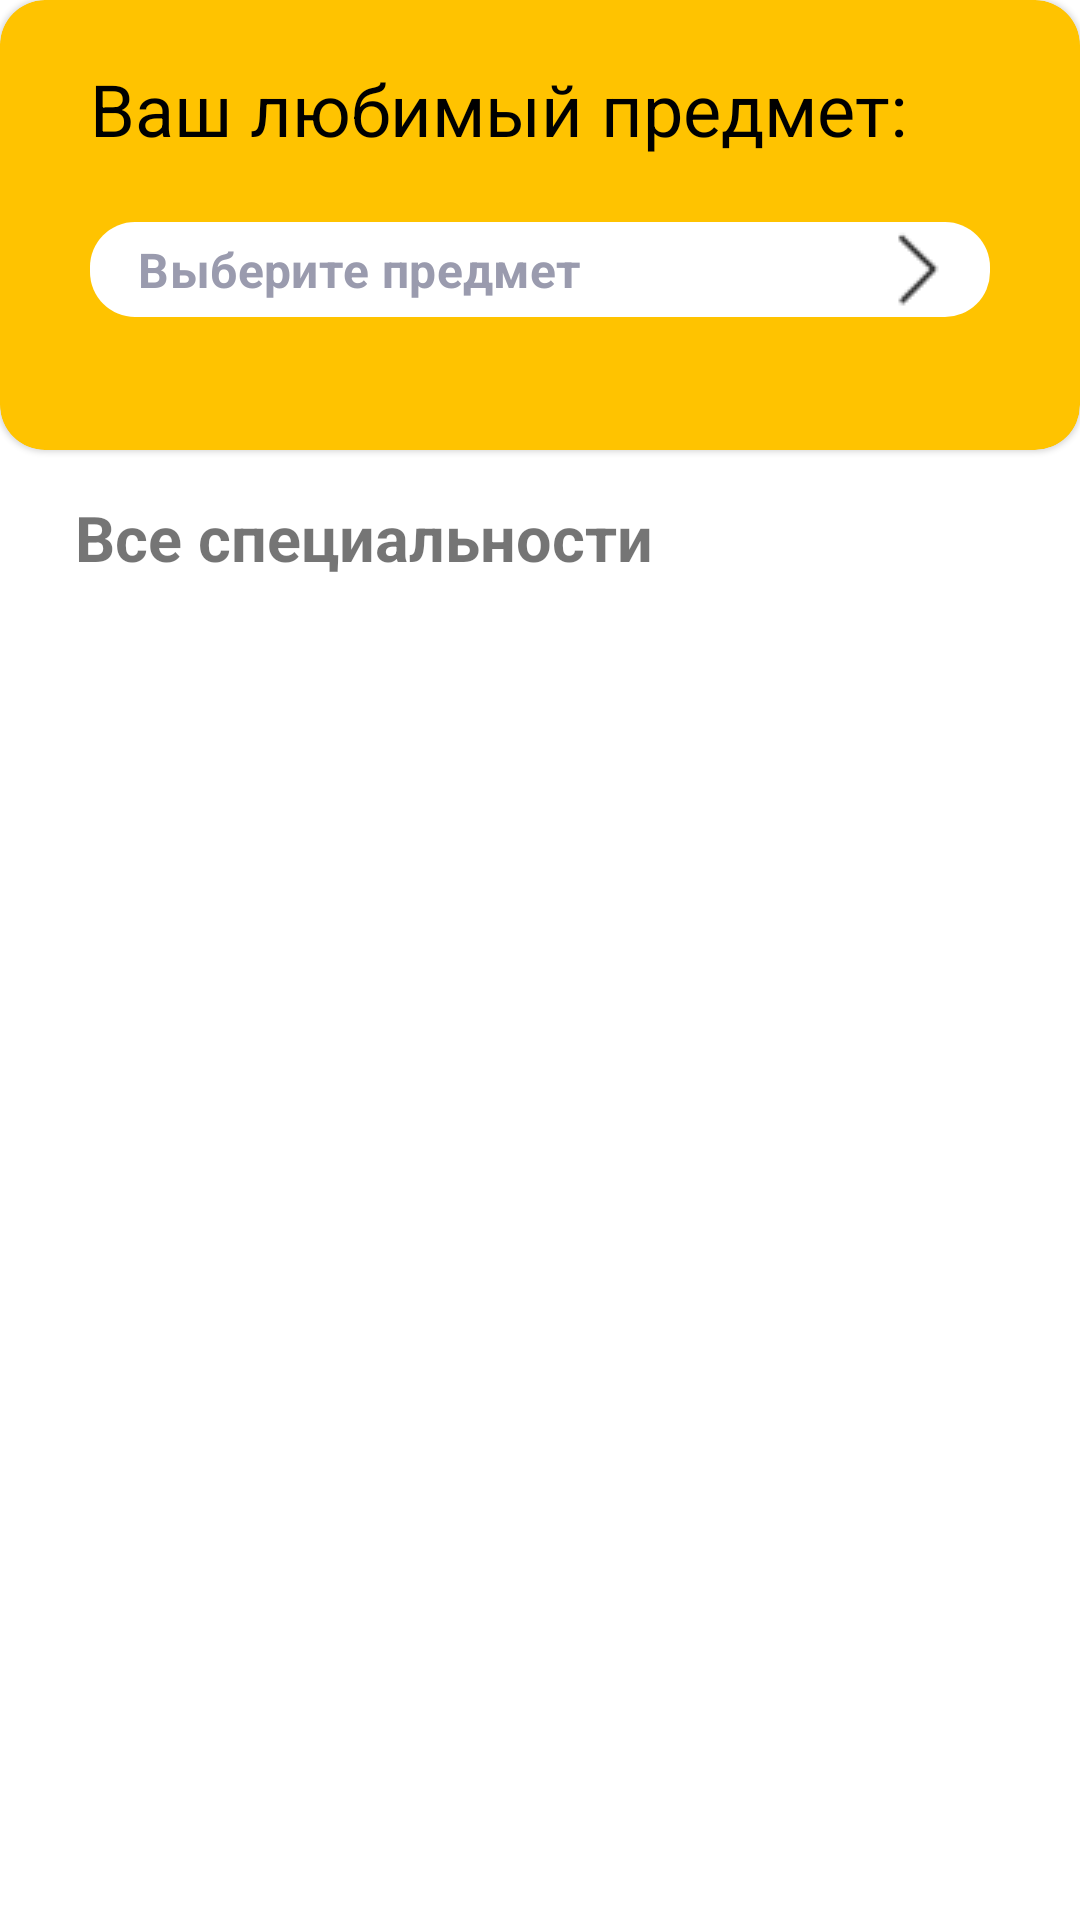

The Android layout XML behind this screen, and the referenced resources:
<!-- AndroidManifest.xml: application theme Theme.HackdayApp -->
<!-- res/layout/fragment_professions.xml -->
<?xml version="1.0" encoding="utf-8"?>
<androidx.constraintlayout.widget.ConstraintLayout xmlns:android="http://schemas.android.com/apk/res/android"
    xmlns:app="http://schemas.android.com/apk/res-auto"
    xmlns:tools="http://schemas.android.com/tools"
    android:layout_width="match_parent"
    android:layout_height="match_parent"
    tools:context=".ui.professions.ProfessionsFragment">

    <com.google.android.material.card.MaterialCardView
        android:id="@+id/favourite_subject_layout"
        android:layout_width="match_parent"
        android:layout_height="150dp"
        android:backgroundTint="#FFC300"
        app:cardCornerRadius="15dp"
        app:layout_constraintEnd_toEndOf="parent"
        app:layout_constraintHorizontal_bias="0.0"
        app:layout_constraintStart_toStartOf="parent"
        app:layout_constraintTop_toTopOf="parent">

        <TextView
            android:id="@+id/favourite_subject_header"
            android:layout_width="wrap_content"
            android:layout_height="wrap_content"
            android:layout_marginStart="30dp"
            android:layout_marginTop="20dp"
            android:text="Ваш любимый предмет:"
            android:textColor="@color/black"
            android:textSize="24sp" />

        <com.google.android.material.textfield.TextInputLayout
            android:id="@+id/dropdown_search"
            style="@style/Widget.MaterialComponents.TextInputLayout.OutlinedBox.ExposedDropdownMenu"
            android:layout_width="match_parent"
            android:layout_height="40dp"
            android:layout_marginHorizontal="30dp"
            android:layout_marginTop="70dp"
            app:boxBackgroundMode="filled"
            app:boxCornerRadiusBottomEnd="15dp"
            app:boxCornerRadiusBottomStart="15dp"
            app:boxCornerRadiusTopEnd="15dp"
            app:boxCornerRadiusTopStart="15dp"
            app:boxStrokeColor="#00000000"
            app:boxStrokeWidth="0dp"
            app:boxStrokeWidthFocused="0dp"
            app:endIconDrawable="@drawable/ic_right_arrow"
            app:endIconTint="@color/black">

            <AutoCompleteTextView
                android:id="@+id/autoCompleteSubject"
                android:layout_width="match_parent"
                android:layout_height="wrap_content"
                android:inputType="none"
                android:paddingVertical="5dp"
                android:text="Выберите предмет"
                android:textColor="#9A9BAE"
                android:textSize="16sp"
                android:textStyle="bold" />
        </com.google.android.material.textfield.TextInputLayout>

    </com.google.android.material.card.MaterialCardView>

    <TextView
        android:id="@+id/specializations_header"
        android:layout_width="wrap_content"
        android:layout_height="wrap_content"
        android:text="Все специальности"
        android:textSize="21sp"
        android:textStyle="bold"
        android:paddingHorizontal="25dp"
        android:layout_marginTop="15dp"
        app:layout_constraintStart_toStartOf="parent"
        app:layout_constraintTop_toBottomOf="@id/favourite_subject_layout" />

    <RelativeLayout
        android:layout_width="match_parent"
        android:layout_height="0dp"
        android:gravity="center"
        android:weightSum="4"
        android:paddingHorizontal="15dp"
        app:layout_constraintTop_toBottomOf="@id/specializations_header"
        app:layout_constraintStart_toStartOf="parent"
        app:layout_constraintBottom_toBottomOf="parent"
        tools:targetApi="m">

        <androidx.recyclerview.widget.RecyclerView
            android:id="@+id/specializations_recycler_view"
            android:layout_width="match_parent"
            android:layout_height="match_parent"
            app:layoutManager="androidx.recyclerview.widget.LinearLayoutManager"
            tools:listitem="@layout/specialization_item" />

    </RelativeLayout>

</androidx.constraintlayout.widget.ConstraintLayout>
<!-- res/layout/specialization_item.xml (included above) -->
<?xml version="1.0" encoding="utf-8"?>
<androidx.constraintlayout.widget.ConstraintLayout xmlns:android="http://schemas.android.com/apk/res/android"
    xmlns:app="http://schemas.android.com/apk/res-auto"
    xmlns:tools="http://schemas.android.com/tools"
    android:id="@+id/specialization_item_container"
    android:layout_width="match_parent"
    android:layout_height="150dp"
    android:layout_marginVertical="10dp"
    android:background="@drawable/bg_gradient_specialization">

    <TextView
        android:id="@+id/specialization_name"
        android:layout_width="match_parent"
        android:layout_height="wrap_content"
        android:layout_marginStart="15dp"
        android:layout_marginEnd="10dp"
        android:layout_marginTop="10dp"
        android:textColor="@color/white"
        android:textSize="30sp"
        app:layout_constraintStart_toStartOf="parent"
        app:layout_constraintTop_toTopOf="parent"
        tools:text="Информационные технологии" />

    <TextView
        android:id="@+id/specialization_code"
        android:layout_width="wrap_content"
        android:layout_height="wrap_content"
        android:layout_marginStart="15dp"
        android:layout_marginTop="10dp"
        android:textColor="@color/white"
        android:textSize="23sp"
        app:layout_constraintStart_toStartOf="parent"
        app:layout_constraintTop_toBottomOf="@id/specialization_name"
        tools:text="Код: B057" />

    <ImageView
        android:id="@+id/more_btn"
        android:layout_width="wrap_content"
        android:layout_height="wrap_content"
        android:src="@drawable/ic_right_circle_arr"
        app:layout_constraintBottom_toBottomOf="parent"
        app:layout_constraintEnd_toEndOf="parent" />

</androidx.constraintlayout.widget.ConstraintLayout>
<!-- resources referenced by this layout -->
<resources>
  <!-- drawable bg_gradient_specialization (drawable) -->
  <?xml version="1.0" encoding="utf-8"?>
  <shape xmlns:android="http://schemas.android.com/apk/res/android"
      android:shape="rectangle">
      
      <gradient
          android:startColor="#D3B3F5"
          android:centerColor="#A67AFB"
          android:endColor="#9158FF"
          android:angle="180" />
  
      <corners
          android:radius="10dp"/>
  
  </shape>
  <!-- drawable ic_right_arrow: png bitmap (drawable, 316 bytes) -->
  <!-- drawable ic_right_circle_arr: png bitmap (drawable, 3236 bytes) -->
  <style name="Theme.HackdayApp" parent="Theme.MaterialComponents.DayNight.DarkActionBar">
          
          <item name="colorPrimary">@color/purple_500</item>
          <item name="colorPrimaryVariant">@color/purple_700</item>
          <item name="colorOnPrimary">@color/white</item>
          
          <item name="colorSecondary">@color/teal_200</item>
          <item name="colorSecondaryVariant">@color/teal_700</item>
          <item name="colorOnSecondary">@color/black</item>
          
          <item name="android:statusBarColor" tools:targetApi="l">?attr/colorPrimaryVariant</item>
          
      </style>
  <!-- not gathered from this repository: default colours our renderer supplied (Android Studio template values) -->
  <color name="purple_500">#FF6200EE</color>
  <color name="purple_700">#FF3700B3</color>
  <color name="teal_200">#FF03DAC5</color>
  <color name="teal_700">#FF018786</color>
  <color name="black">#FF000000</color>
  <color name="white">#FFFFFFFF</color>
</resources>
